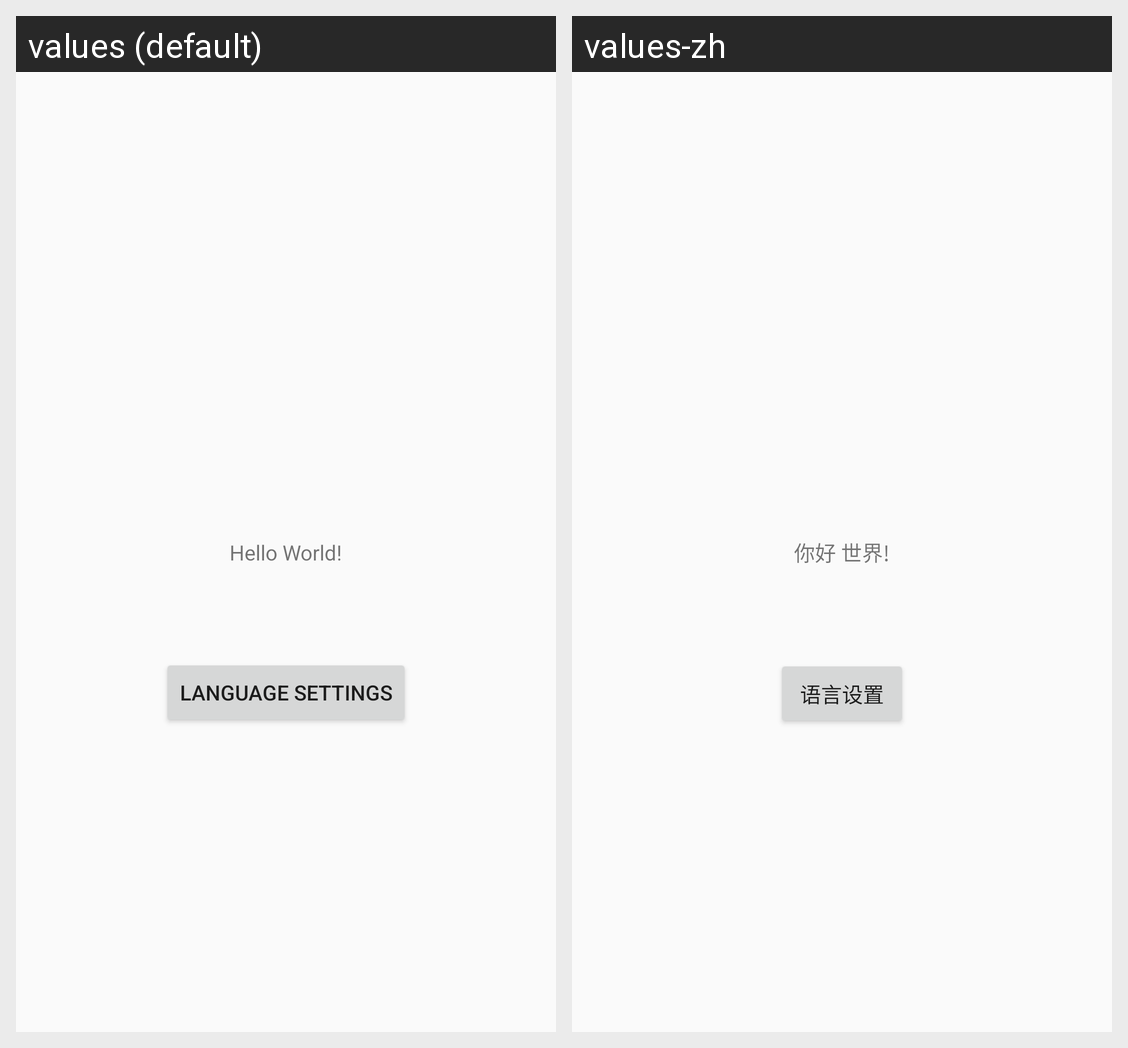

For this localized Android screen grid, give each drawn string resource with its value in every locale shown.
Android screen res/layout/activity_main.xml rendered under 2 locales, left to right: values (default), values-zh. Device: Nexus 5 (rendered at 1080×1920; each locale shown at half size, 540×960, under a caption strip naming it); theme AppTheme.
Strings drawn on this screen, with the default value and each locale's value (text and hints the layout hard-codes, and strings that could not be matched under every locale, appear in the picture but are not listed):

hello_world
  values: Hello World!
  values-zh: 你好 世界!

language_settings
  values: language settings
  values-zh: 语言设置
